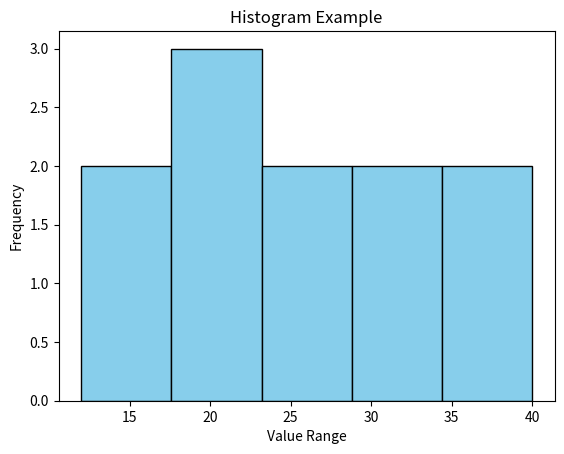

This chart was generated by the following Python code:
import matplotlib.pyplot as plt
data = [12,15,20,22,23,25,26,30,32,35,40]
plt.hist(data,bins=5,color='skyblue',edgecolor='black')
plt.title("Histogram Example")
plt.xlabel("Value Range")
plt.ylabel("Frequency")
plt.show()
